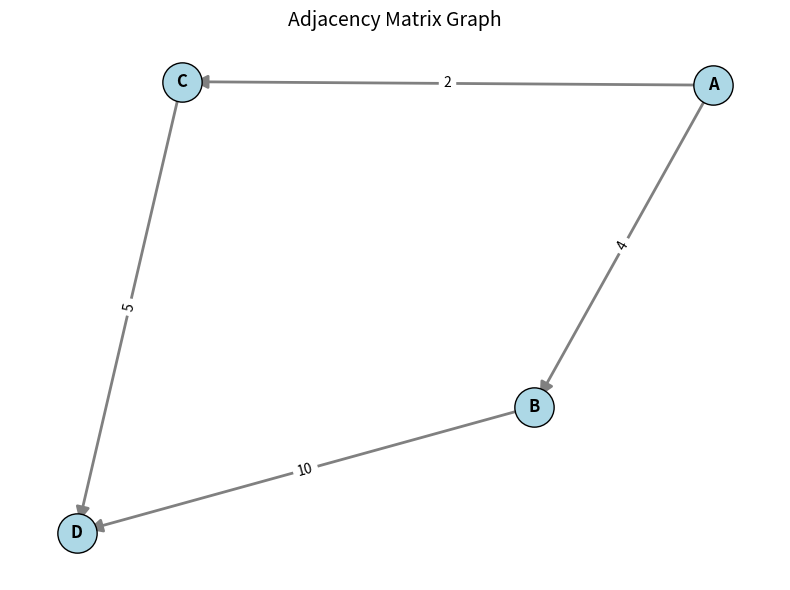
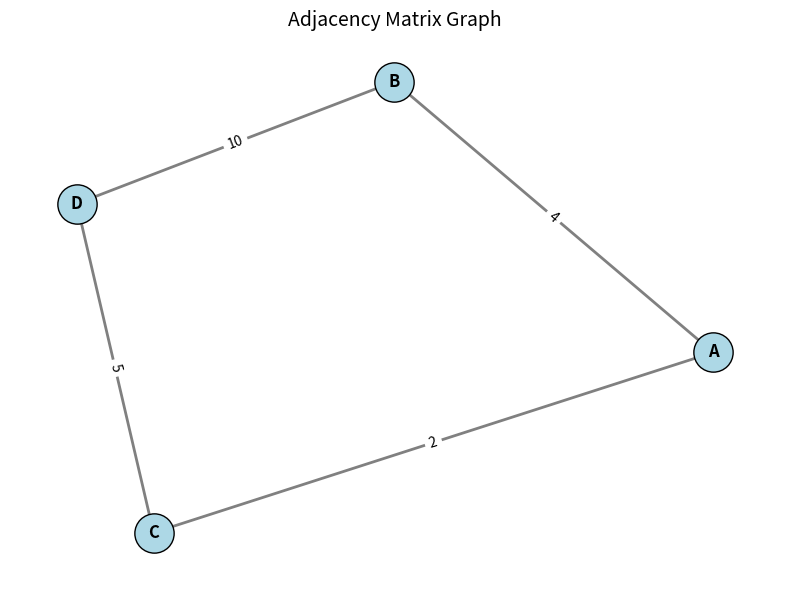
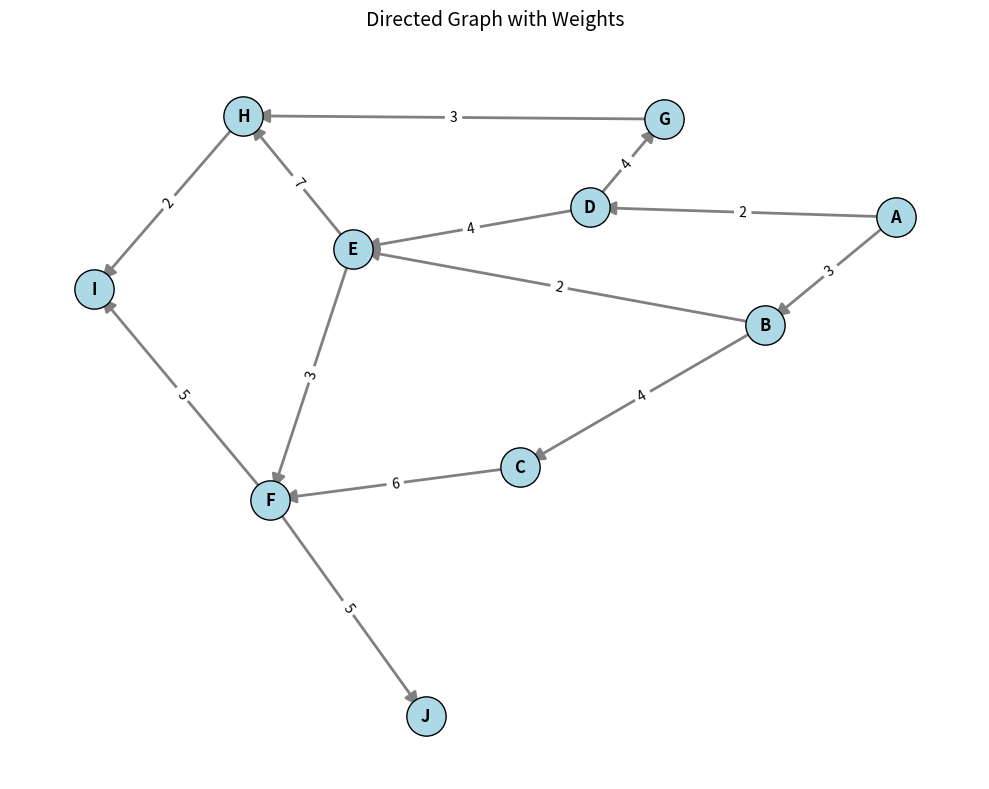
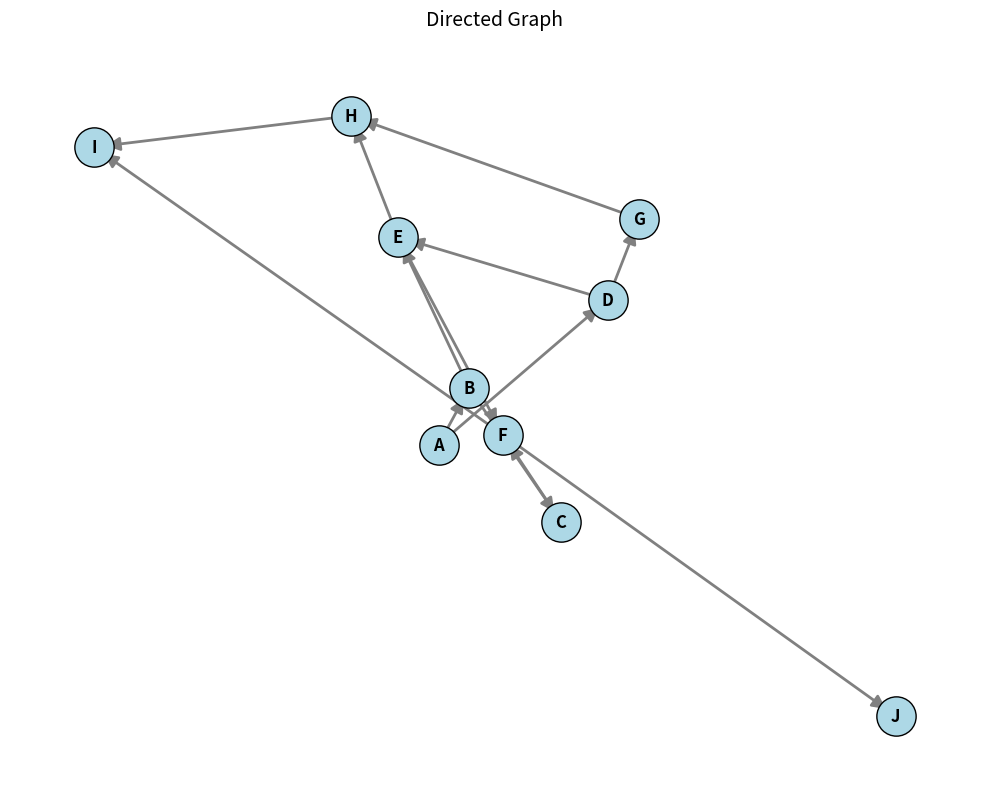
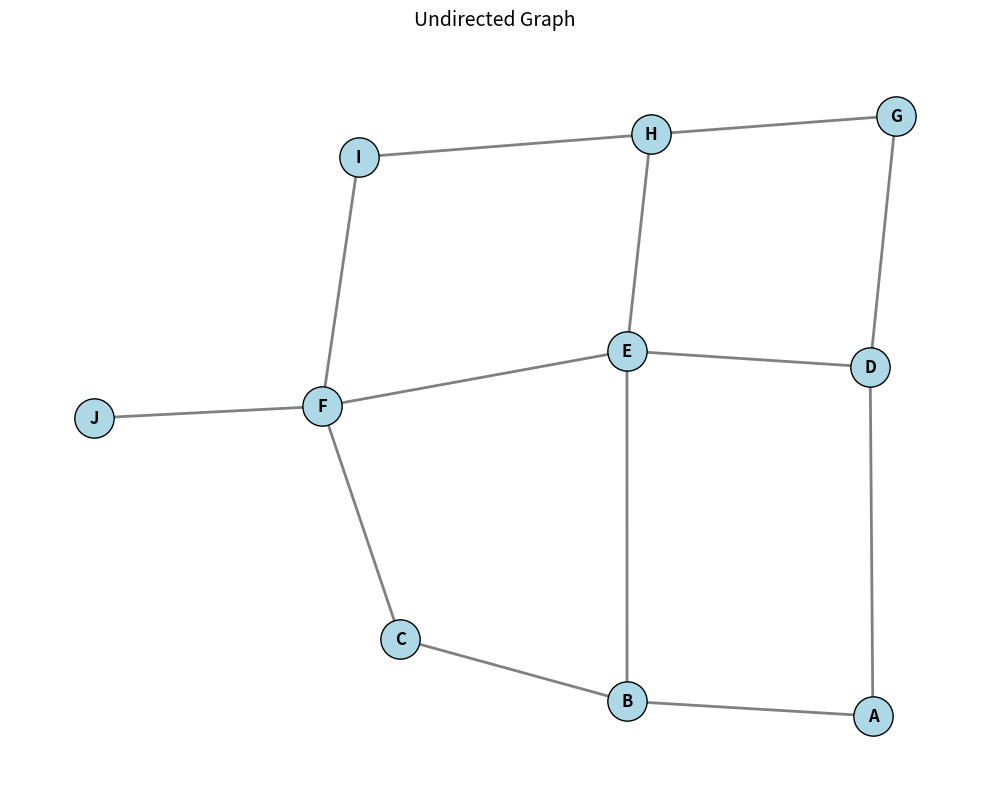
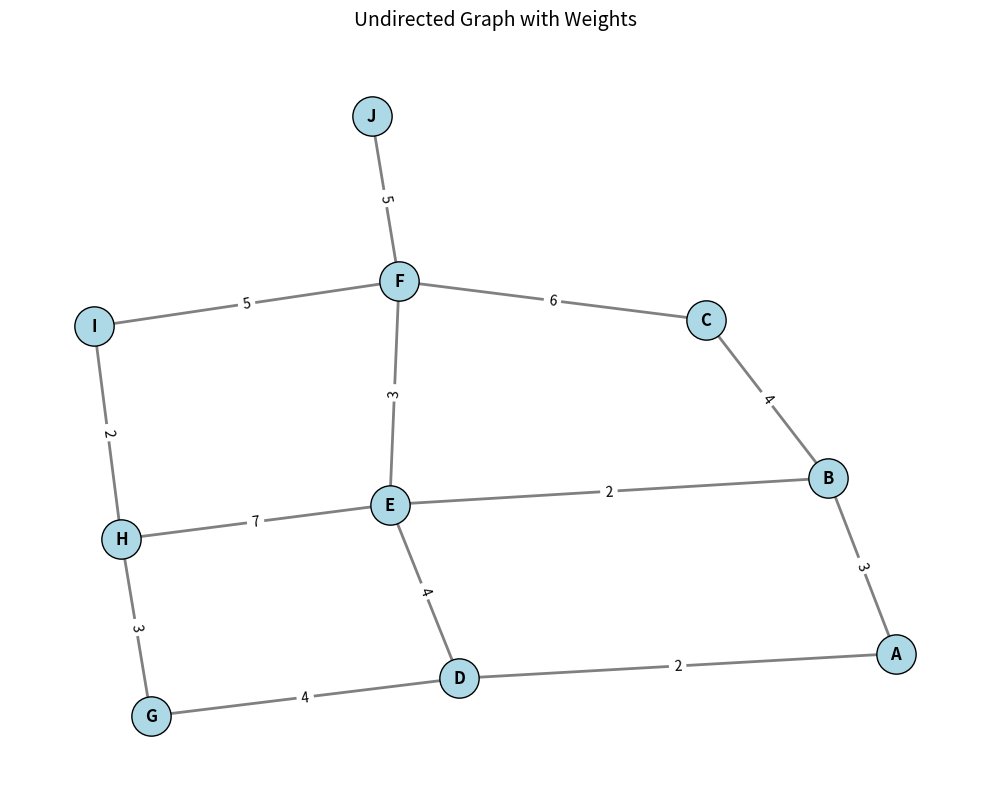
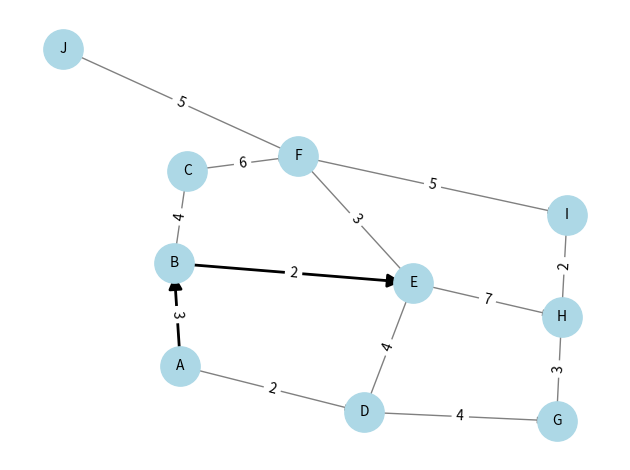
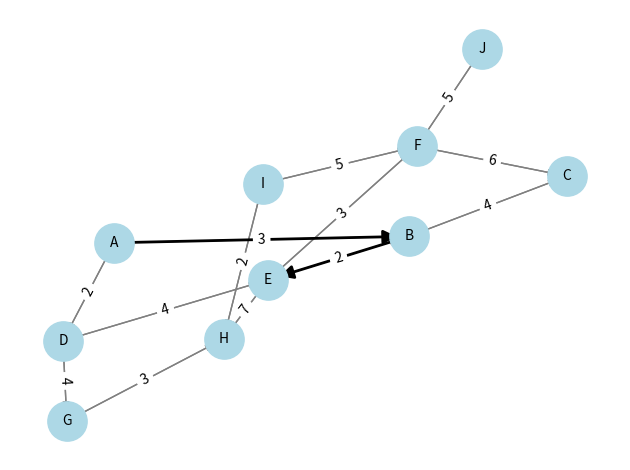

Write Python code to recreate these figures, in order.
import heapq
import pandas as pd
import networkx as nx
import matplotlib.pyplot as plt
import numpy as np

#  DRAW GRAPH FUNCTION 
def draw_graph(graph, is_weight, is_direct, filename):
    # Create the appropriate NetworkX graph type
    if is_direct:
        G = nx.DiGraph()
    else:
        G = nx.Graph()
    
    # Add edges from your graph dictionary
    for u in graph:
        for v, w in graph[u]:
            G.add_edge(u, v, weight=w)
    
    # Generate nice layout
    pos = nx.spring_layout(G, k=0.8)
    
    # Draw the graph
    plt.figure(figsize=(10, 8))
    
    # 1. Draw nodes
    nx.draw_networkx_nodes(G, pos, node_color="lightblue", node_size=800, edgecolors="black")
    
    # 2. Draw edges
    if is_direct:
        nx.draw_networkx_edges(G, pos, edge_color="gray", arrows=True, arrowsize=20,width=2)
    else:
        nx.draw_networkx_edges(G, pos, edge_color="gray", width=2)
    
    # 3. Draw node labels
    nx.draw_networkx_labels(G, pos, font_size=12,  font_color="black",  font_weight="bold")
    
    # 4. Draw edge weight labels (if requested)
    if is_weight:
        edge_labels = nx.get_edge_attributes(G, "weight")
        nx.draw_networkx_edge_labels(G, pos, edge_labels=edge_labels, font_size=10,label_pos=0.5)  # 0.5 = middle of edge
    
    # Final touches
    plt.title(f"{'Directed' if is_direct else 'Undirected'} Graph" + 
              f"{' with Weights' if is_weight else ''}", 
              fontsize=14, pad=20)
    plt.axis("off")
    plt.tight_layout()
    
    # Save the figure
    plt.savefig(filename, format="png", dpi=300, bbox_inches="tight")
    plt.close()

#  DIJKSTRA 
def dijkstra(graph, start, target):
    """Dijkstra's algorithm with step recording"""

    # Step 1: Make a dictionary of distances. every node is "inf"
    dist = {node: float('inf') for node in graph}
    dist[start] = 0  # Distance to start node is 0 

    # Step 2: Priority queue : like a todo list, smallest distance first
    pq = [(0, start)]  # (distance, node)

    # Step 3: Keep track of previous node ,so we can rebuild the path later
    prev = {node: None for node in graph}

    # Step 4: For recording steps so we can see what happened.
    steps = []
    step_count = 0

    # Step 5: While we still have nodes to check
    while pq:
        d, u = heapq.heappop(pq)  # Take out the node with smallest distance.

        # If this distance is old/worse, skip it.
        if d > dist[u]:
            continue
        
        # Record what we are doing at this step.
        steps.append({
            "Step": step_count,
            "Current Node": u,
            "Distance": d,
            "Distances Snapshot": dist.copy()  # Copy current distances
        })
        step_count += 1

        # Step 6: Look at all neighbors of this node.
        for v, w in graph[u]:
            # If going through u gives a shorter path to v
            if dist[u] + w < dist[v]:
                dist[v] = dist[u] + w  # Update distance
                prev[v] = u            # Remember we came from u
                heapq.heappush(pq, (dist[v], v))  # Add neighbor to queue

    # Step 7: Build the shortest path by walking backwards from target.
    path = []
    node = target
    while node is not None:
        path.append(node)
        node = prev[node]
    path.reverse()  # Flip it to get start → target order

    # Step 8: Make a DataFrame to show steps nicely.
    df = pd.DataFrame(steps)

    # Expand the "Distances Snapshot" column into separate columns.
    dist_df = df["Distances Snapshot"].apply(pd.Series)
    df_expanded = pd.concat([df.drop(columns=["Distances Snapshot"]), dist_df], axis=1)

    return dist.get(target, float('inf')), df_expanded, path


#  DRAW SHORTEST PATH 
def draw_shortest_graph(graph, path, filename):
    # Build a NetworkX graph
    G = nx.DiGraph()
    for u in graph:
        for v, w in graph[u]:
            G.add_edge(u, v, weight=w)

    # Get positions for nodes
    pos = nx.spring_layout(G, k=0.8)

    # Identify edges in shortest path
    path_edges = list(zip(path, path[1:]))

    # Draw nodes
    nx.draw_networkx_nodes(G, pos, node_color="lightblue", node_size=800)

    # Draw all edges in gray
    nx.draw_networkx_edges(G, pos, edgelist=G.edges(), edge_color="gray")

    # Draw shortest path edges in red
    nx.draw_networkx_edges(G, pos, edgelist=path_edges, arrows=True, arrowsize=20,width=2)

    # Draw labels
    nx.draw_networkx_labels(G, pos, font_size=10, font_color="black")

    # Draw edge weights
    edge_labels = nx.get_edge_attributes(G, "weight")
    nx.draw_networkx_edge_labels(G, pos, edge_labels=edge_labels)

    # Save to PNG
    plt.axis("off")
    plt.tight_layout()
    plt.savefig(filename, format="png")
    plt.close()


# matrix to list for Dijkstra , but stop now , just print it
def matrix_to_adjlist(matrix, nodes, is_weight):
    """
    Convert adjacency matrix to adjacency list format.
    """
    n = len(nodes)
    adjlist = {nodes[i]: [] for i in range(n)}

    for i in range(n):
        for j in range(n):
            if matrix[i][j] != 0:  # edge exists
                w = matrix[i][j] if is_weight else 1
                adjlist[nodes[i]].append((nodes[j], w))
    return adjlist

# Draw graph from adjacency matrix
def draw_matrix_graph(matrix, nodes, is_direct, is_weight, filename):
    """
    Draw graph directly from adjacency matrix.
    """
    # Choose graph type
    G = nx.DiGraph() if is_direct else nx.Graph()

    # Add edges
    n = len(nodes)
    for i in range(n):
        for j in range(n):
            if matrix[i][j] != 0:
                w = matrix[i][j] if is_weight else 1
                G.add_edge(nodes[i], nodes[j], weight=w)

    # Layout
    pos = nx.spring_layout(G, k=0.8)

    plt.figure(figsize=(8,6))
    nx.draw_networkx_nodes(G, pos, node_color="lightblue", node_size=800, edgecolors="black")
    if is_direct:
        nx.draw_networkx_edges(G, pos, edge_color="gray", arrows=True, arrowsize=20,width=2)
    else:
        nx.draw_networkx_edges(G, pos, edge_color="gray", width=2)
    nx.draw_networkx_labels(G, pos, font_size=12, font_weight="bold")

    if is_weight:
        edge_labels = nx.get_edge_attributes(G, "weight")
        nx.draw_networkx_edge_labels(G, pos, edge_labels=edge_labels, font_size=10)

    plt.title("Adjacency Matrix Graph", fontsize=14)
    plt.axis("off")
    plt.tight_layout()
    plt.savefig(filename, format="png", dpi=300)
    plt.close()


#  MAIN PROGRAM 
if __name__ == "__main__":
    # adjacency lists
    # a_graph = Directed Graph
    a_graph = {
        "A": [("B", 3), ("D", 2)],
        "B": [("C", 4), ("E", 2)],
        "C": [("F", 6)],
        "D": [("E", 4), ("G", 4)],
        "E": [("F", 3), ("H", 7)],
        "F": [("I", 5), ("J", 5)],
        "G": [("H", 3)],
        "H": [("I", 2)],
        "I": [],
        "J": [],
    }

    # b_graph = Undirected Graph (bidirectional edges)
    b_graph = {
        "A": [("B", 3), ("D", 2)],
        "B": [("A", 3), ("C", 4), ("E", 2)],
        "C": [("B", 4), ("F", 6)],
        "D": [("A", 2), ("E", 4), ("G", 4)],
        "E": [("B", 2), ("D", 4), ("F", 3), ("H", 7)],
        "F": [("C", 6), ("E", 3), ("I", 5), ("J", 5)],
        "G": [("D", 4), ("H", 3)],
        "H": [("E", 7), ("G", 3), ("I", 2)],
        "I": [("F", 5), ("H", 2)],
        "J": [("F", 5)],
    }

    # Define adjacency matrix (Directed Weighted)
    nodes = ['A','B','C','D']
    matrix_direct_weight = [
        [0, 4, 2, 0],  # A → B=4, A→C=2
        [0, 0, 0, 10], # B → D=10
        [0, 0, 0, 5],  # C → D=5
        [0, 0, 0, 0]   # D
    ]

    # Convert matrix to adjacency list
    adjlist_m = matrix_to_adjlist(matrix_direct_weight, nodes, is_weight=True)
    print("Convert matrix to adjacency list",adjlist_m )
    # Draw matrix graph
    draw_matrix_graph(matrix_direct_weight, nodes, is_direct=True, is_weight=True, filename="matrix_direct_weight.png")
    draw_matrix_graph(matrix_direct_weight, nodes, is_direct=False, is_weight=True, filename="matrix_undirect_weight.png")

    draw_graph(a_graph, is_weight=True, is_direct=True, filename="isweight_direct_graph.png")
    draw_graph(a_graph, is_weight=False, is_direct=True, filename="unweight_direct_graph.png")

    draw_graph(b_graph, is_weight=False, is_direct=False, filename="unweight_undirecte_graph.png")
    draw_graph(b_graph, is_weight=True, is_direct=False, filename="isweight_undirecte_graph.png")


    # Run Dijkstra on both graphs
    print("Dijkstra on a_graph (Directed)")
    dist_a, steps_a, path_a = dijkstra(a_graph, 'A', 'E')
    print(f"Shortest distance: {dist_a}")
    print(f"Shortest path: {path_a}")
    print(steps_a)
    draw_shortest_graph(a_graph, path_a, "shortest_path_a.png")


    print("\nDijkstra on b_graph (Undirected)")
    dist_b, steps_b, path_b = dijkstra(b_graph, 'A', 'E')
    print(f"Shortest distance: {dist_b}")
    print(f"Shortest path: {path_b}")
    print(steps_b)
    draw_shortest_graph(b_graph, path_b, "shortest_path_b.png")
